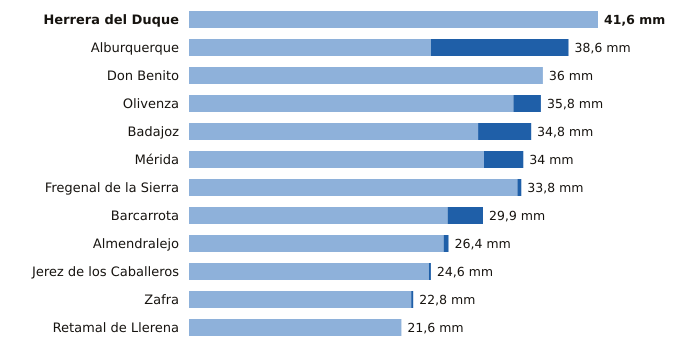

The file beside this chart, header and first rows:
estacion, provincia, indicativo, mm_6_dias_anteriores, mm_hoy, mm_7_dias, horas_de_hoy
Herrera del Duque, Badajoz, 4244X, 41.6, 0.0, 41.6, 20
Alburquerque, Badajoz, 4464X, 24.6, 14.0, 38.6, 20
Don Benito, Badajoz, 4358X, 36.0, 0.0, 36.0, 20
Olivenza, Badajoz, 4486X, 33.0, 2.8, 35.8, 20
Badajoz, Badajoz, 4478X, 29.4, 5.4, 34.8, 20
Mérida, Badajoz, 4410X, 30.0, 4.0, 34.0, 20
Fregenal de la Sierra, Badajoz, 4520X, 33.4, 0.4, 33.8, 20
Barcarrota, Badajoz, 4492F, 26.3, 3.6, 29.9, 20
Almendralejo, Badajoz, 4436Y, 25.9, 0.5, 26.4, 20
Jerez de los Caballeros, Badajoz, 4511C, 24.4, 0.2, 24.6, 20
Zafra, Badajoz, 4427X, 22.6, 0.2, 22.8, 20
Retamal de Llerena, Badajoz, 4362X, 21.6, 0.0, 21.6, 20
